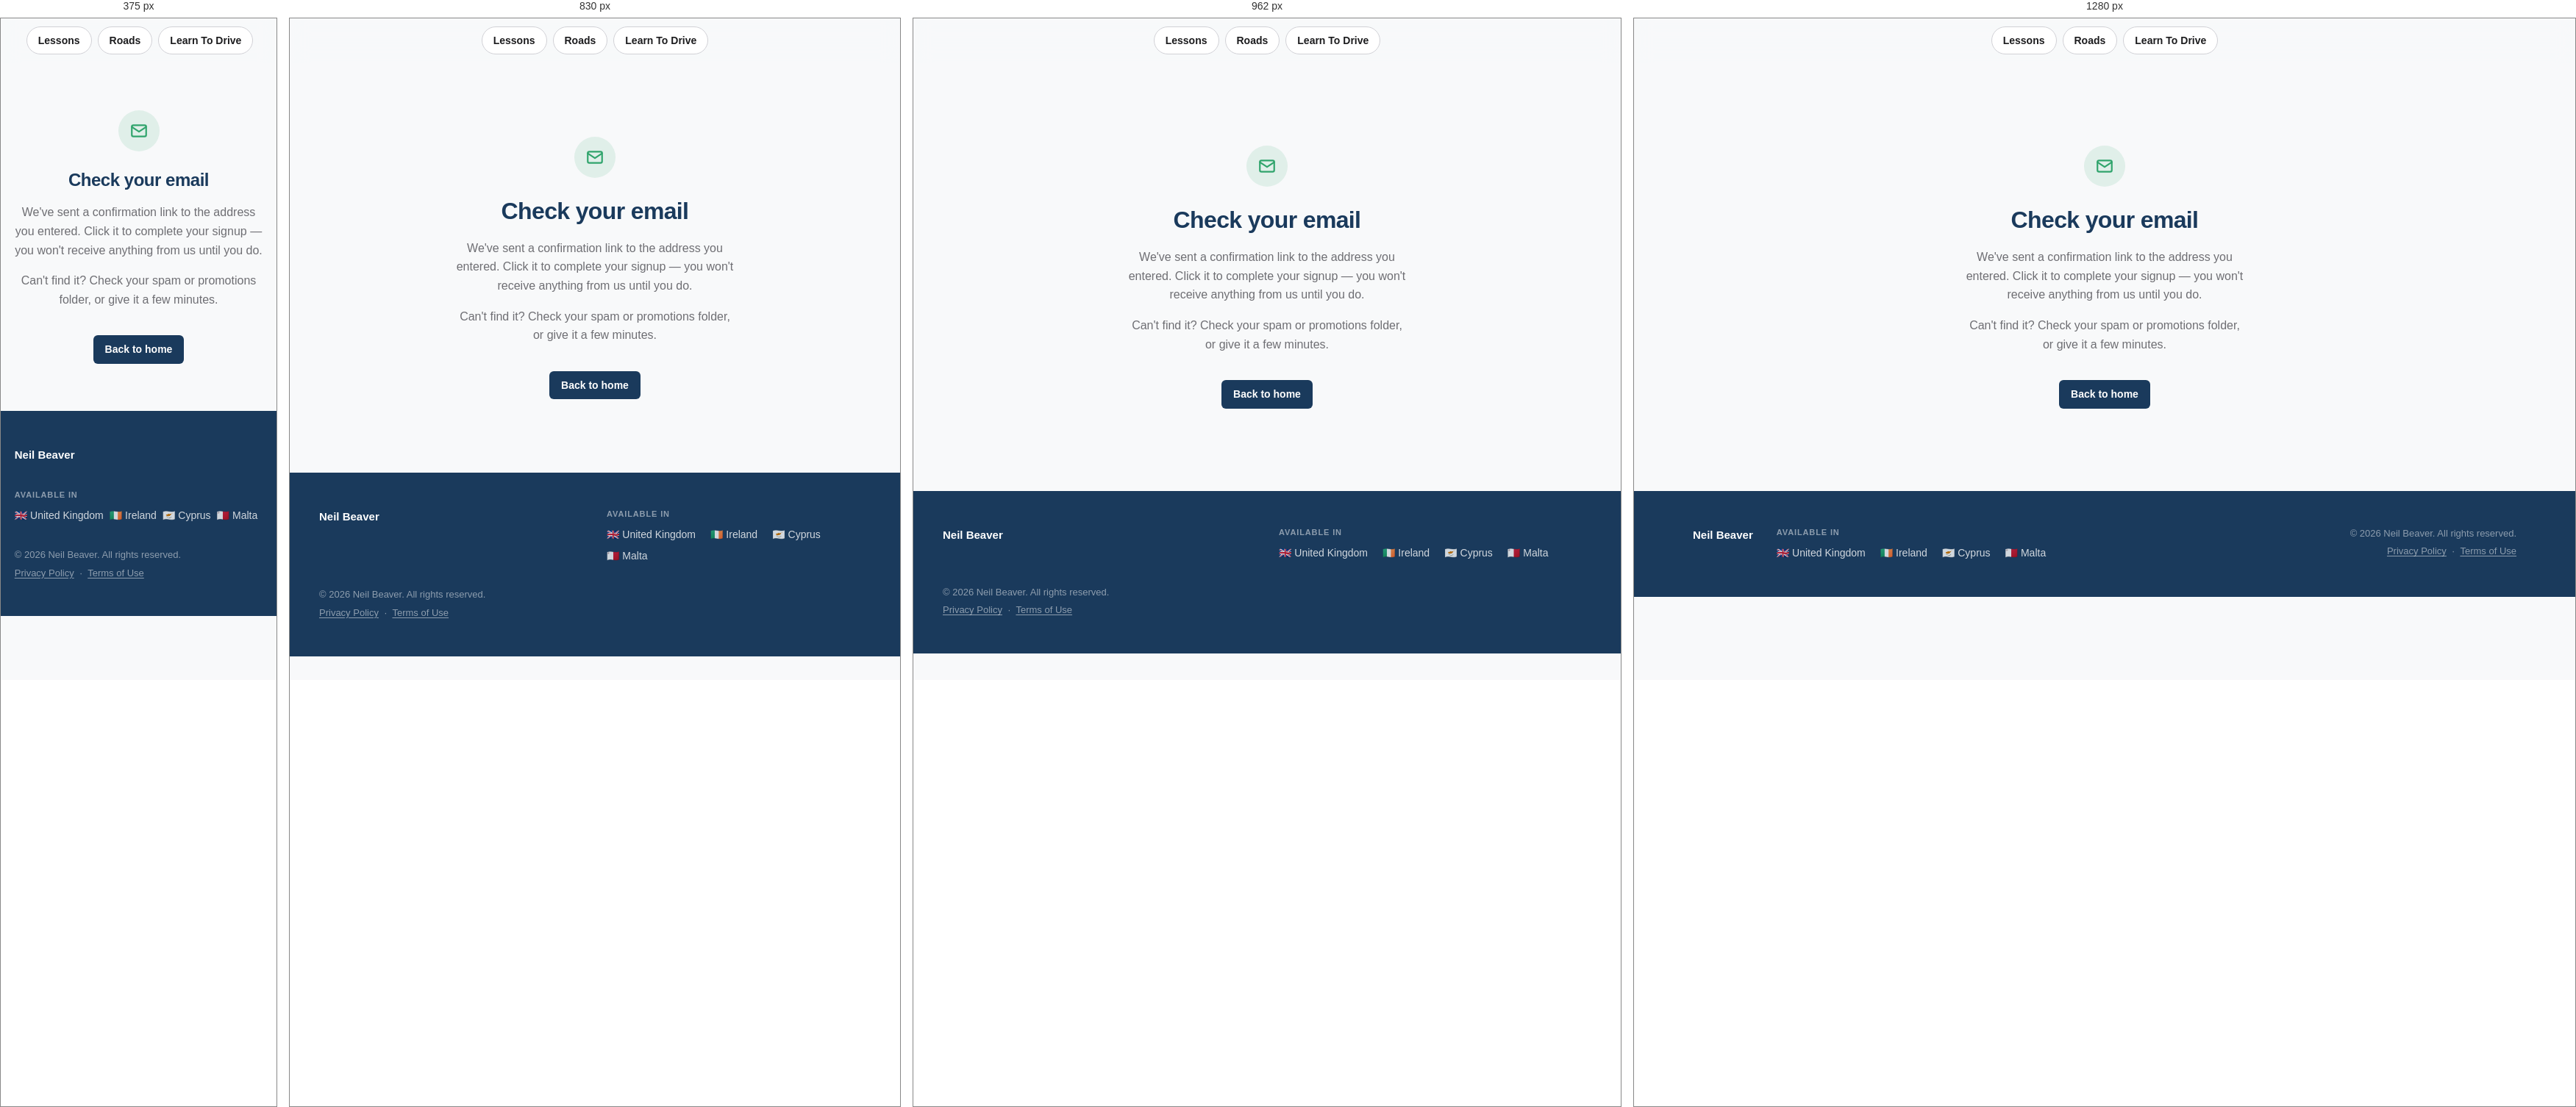
Rendered at 375 px, 830 px, 962 px and 1280 px, left to right.

<!-- file: thanks.html -->
<!DOCTYPE html>
<html lang="en-GB">
<head>
  <meta charset="UTF-8">
  <meta name="viewport" content="width=device-width, initial-scale=1.0">
  <title>Check Your Email — Neil Beaver</title>
  <meta name="description" content="Confirm your newsletter signup — we've sent a confirmation email to the address you entered.">
  <meta name="robots" content="noindex">
  <link rel="canonical" href="https://www.neilbeaver.com/thanks">

  <meta name="theme-color" content="#1A3A5C">
  <link rel="icon" type="image/x-icon" href="/assets/favicons/favicon.ico">
  <link rel="icon" type="image/png" sizes="32x32" href="/assets/favicons/favicon-32x32.png">
  <link rel="icon" type="image/png" sizes="16x16" href="/assets/favicons/favicon-16x16.png">
  <link rel="apple-touch-icon" sizes="180x180" href="/assets/favicons/apple-touch-icon.png">
  <link rel="stylesheet" href="/style.css">
</head>
<body>
  <a class="skip-link" href="#main">Skip to content</a>
  <svg width="0" height="0" style="position:absolute" aria-hidden="true">
  <symbol id="icon-chevron" viewBox="0 0 16 16" fill="none" stroke="currentColor" stroke-width="2" stroke-linecap="round" stroke-linejoin="round"><polyline points="4,6 8,10 12,6"/></symbol>
  <symbol id="icon-mail" viewBox="0 0 24 24" fill="none" stroke="currentColor" stroke-width="2" stroke-linecap="round" stroke-linejoin="round"><rect x="3" y="5" width="18" height="14" rx="2"/><path d="M3 7l9 6 9-6"/></symbol>
  </svg>
  <header class="site-header" id="site-header">
    <div class="container header-inner">
      <div class="header-inner__start"></div>
      <nav class="site-nav" aria-label="Site"><a href="/lessons/">Lessons</a><a href="/roads/">Roads</a><a href="/lessons/guide/">Learn To Drive</a></nav>
      <div class="header-inner__end"></div>
    </div>
  </header>
  <main id="main">
    <section class="confirm-page">
      <div class="container">
        <div class="confirm-page__icon">
          <svg width="26" height="26" aria-hidden="true"><use href="#icon-mail"/></svg>
        </div>
        <h1>Check your email</h1>
        <p>We've sent a confirmation link to the address you entered. Click it to complete your signup — you won't receive anything from us until you do.</p>
        <p>Can't find it? Check your spam or promotions folder, or give it a few minutes.</p>
        <a href="/" class="btn btn--primary">Back to home</a>
      </div>
    </section>
  </main>
  <footer class="site-footer">
    <div class="container footer-inner">
      <div class="footer-brand">
        <div><p class="footer-brand__name">Neil Beaver</p></div>
      </div>
      <div class="footer-markets">
        <p class="footer-markets__label">Available in</p>
        <ul class="footer-markets__list"><li>&#127468;&#127463;&nbsp;United Kingdom</li><li>&#127470;&#127466;&nbsp;Ireland</li><li>&#127464;&#127486;&nbsp;Cyprus</li><li>&#127474;&#127481;&nbsp;Malta</li></ul>
      </div>
      <div class="footer-legal">
        <p>&copy; 2026 Neil Beaver. All rights reserved.</p>
        <p>
          <a href="/privacy">Privacy Policy</a>
          &nbsp;&middot;&nbsp;
          <a href="/terms">Terms of Use</a>
        </p>
      </div>
    </div>
  </footer>
  <script src="/script.js"></script>
</body>
</html>


/* @media block from style.css */
@media (min-width: 640px) {
  .footer-markets__list {
    gap: 0.375rem 1.25rem;
  }

  .cards {
    grid-template-columns: 1fr 1fr;
  }

  .coming-soon-grid {
    grid-template-columns: 1fr 1fr;
  }

  .footer-inner {
    grid-template-columns: 1fr 1fr;
    align-items: start;
  }

  .footer-legal {
    grid-column: 1 / -1;
  }
}

/* @media block from style.css */
@media (min-width: 1024px) {
  .hero-inner {
    grid-template-columns: 1fr 1fr;
    gap: clamp(2rem, 4vw, 5rem);
  }

  .ipad-mockup--portrait .ipad-mockup__shell {
    width: min(380px, 45vw);
  }

  .iphone-mockup__shell {
    width: min(225px, 27vw);
  }

  .hero-device {
    justify-content: flex-end;
  }

  .cards {
    grid-template-columns: 1fr 1fr 1fr;
  }

  .modules-layout {
    grid-template-columns: 1fr 1fr;
    align-items: start;
  }

  .footer-inner {
    grid-template-columns: auto 1fr auto;
    align-items: start;
  }

  .footer-legal {
    grid-column: auto;
    text-align: right;
  }
}

/* @media block from style.css */
@media (min-width: 900px) {
  .guide-layout { grid-template-columns: 250px minmax(0, 1fr); gap: 3rem; }
}

/* @media block from style.css */
@media (min-width: 900px) {
  .guide-nav {
    position: sticky;
    top: 96px;
    max-height: calc(100vh - 116px);
    overflow-y: auto;
  }
  .guide-nav > .guide-nav__title { display: none; }
  .guide-nav__list { margin-top: 0; }
}

/* @media block from style.css */
@media (max-width: 560px) {
  .site-header__brand span { display: none; }
}

/* @media block from style.css */
@media (min-width: 760px) {
  .products__grid { grid-template-columns: repeat(6, 1fr); }
  .product { grid-column: span 2; }
  .product:nth-child(n+4) { grid-column: span 3; }
}